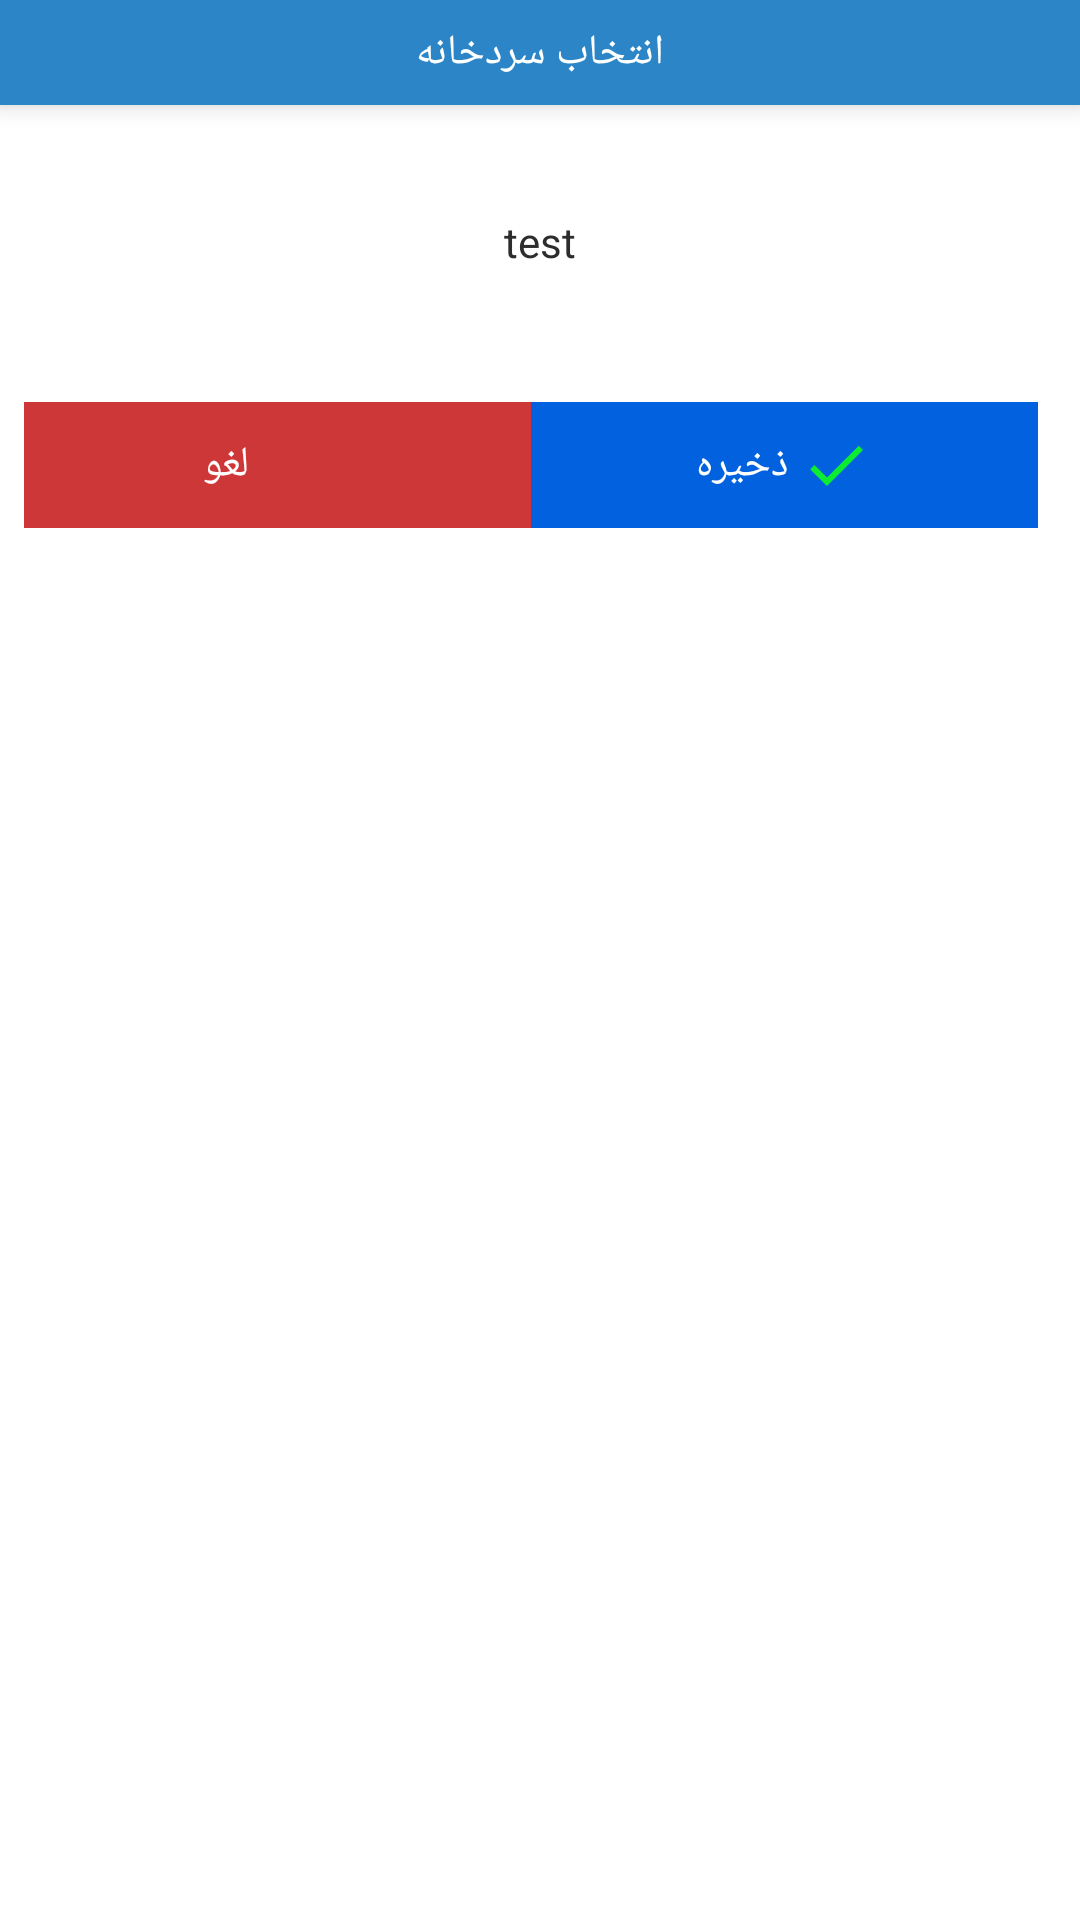

Layout XML and referenced resources for this Android screen:
<!-- AndroidManifest.xml: application theme AppTheme -->
<!-- res/layout/dialog_message_custom_alert.xml -->
<?xml version="1.0" encoding="utf-8"?>
<LinearLayout xmlns:android="http://schemas.android.com/apk/res/android"
    xmlns:app="http://schemas.android.com/apk/res-auto"
    android:layout_width="match_parent"
    android:layout_height="wrap_content"
    android:minWidth="280dp"
    android:orientation="vertical">

    <LinearLayout
        android:id="@+id/top"
        android:layout_width="match_parent"
        android:layout_height="wrap_content"
        android:background="#2b85c6"
        android:elevation="5dp"
        android:gravity="center"
        android:padding="8dp">

        <TextView
            android:id="@+id/title"
            android:layout_width="wrap_content"
            android:layout_height="wrap_content"
            android:text="انتخاب سردخانه"
            android:textColor="#fff" />

    </LinearLayout>

    <LinearLayout
        android:layout_width="match_parent"
        android:layout_height="match_parent"
        android:background="#fff"
        android:orientation="vertical">

        <TextView
            android:layout_margin="24dp"
            android:id="@+id/description"
            android:layout_width="wrap_content"
            android:layout_height="wrap_content"
            android:gravity="center"
            android:textColor="#2d2d2d"
            android:layout_gravity="center"
            android:padding="12dp"
            android:text="test" />

        <LinearLayout
            android:layout_width="match_parent"
            android:layout_height="wrap_content"
            android:layout_gravity="bottom"
            android:orientation="horizontal"
            android:padding="8dp">


            <LinearLayout
                android:id="@+id/cancel"
                android:layout_width="0dp"
                android:layout_height="42dp"
                android:layout_weight="0.5"
                android:background="#ce3737"
                android:clickable="true"
                android:foreground="?android:attr/selectableItemBackground"
                android:gravity="center"
                android:orientation="horizontal"

                android:textColor="#fff">

                <TextView
                    android:id="@+id/negative_btn_text"
                    android:layout_width="wrap_content"
                    android:layout_height="match_parent"
                    android:layout_marginRight="4dp"
                    android:gravity="center"
                    android:text="لغو"
                    android:textColor="#fff" />

                <ImageView
                    android:layout_width="30dp"
                    android:layout_height="30dp"
                    android:textColor="#000"
                    android:tint="#fff"
                    app:srcCompat="@drawable/ic_close_black_24dp" />

            </LinearLayout>

            <LinearLayout
                android:id="@+id/ok"
                android:layout_width="0dp"
                android:layout_height="42dp"
                android:layout_marginRight="6dp"
                android:layout_weight="0.5"
                android:background="#0261df"
                android:foreground="?android:attr/selectableItemBackground"
                android:clickable="true"
                android:gravity="center"
                android:orientation="horizontal"
                android:textColor="#fff">

                <TextView
                    android:id="@+id/posetive_btn_text"
                    android:layout_width="wrap_content"
                    android:layout_height="match_parent"
                    android:layout_marginRight="4dp"
                    android:gravity="center"
                    android:text="ذخیره"
                    android:textColor="#fff" />

                <ImageView
                    android:layout_width="wrap_content"
                    android:layout_height="wrap_content"
                    app:srcCompat="@drawable/ic_done_black_24dp"
                    android:textColor="#000" />

            </LinearLayout>


        </LinearLayout>

    </LinearLayout>




</LinearLayout>
<!-- resources referenced by this layout -->
<resources>
  <!-- drawable ic_done_black_24dp (drawable) -->
  <vector xmlns:android="http://schemas.android.com/apk/res/android"
          android:width="24dp"
          android:height="24dp"
          android:viewportWidth="24.0"
          android:viewportHeight="24.0">
      <path
          android:fillColor="#0cec31"
          android:pathData="M9,16.2L4.8,12l-1.4,1.4L9,19 21,7l-1.4,-1.4L9,16.2z"/>
  </vector>
  <style name="AppTheme" parent="Theme.AppCompat.Light.NoActionBar">
          
          <item name="android:windowFullscreen">true</item>
          <item name="colorPrimary">@color/colorPrimary</item>
          <item name="colorPrimaryDark">@color/colorPrimaryDark</item>
          <item name="colorAccent">@color/colorAccent</item>
  
  
  
      </style>
  <color name="colorPrimary">#3F51B5</color>
  <color name="colorPrimaryDark">#303F9F</color>
  <color name="colorAccent">#1eff0e</color>
</resources>
